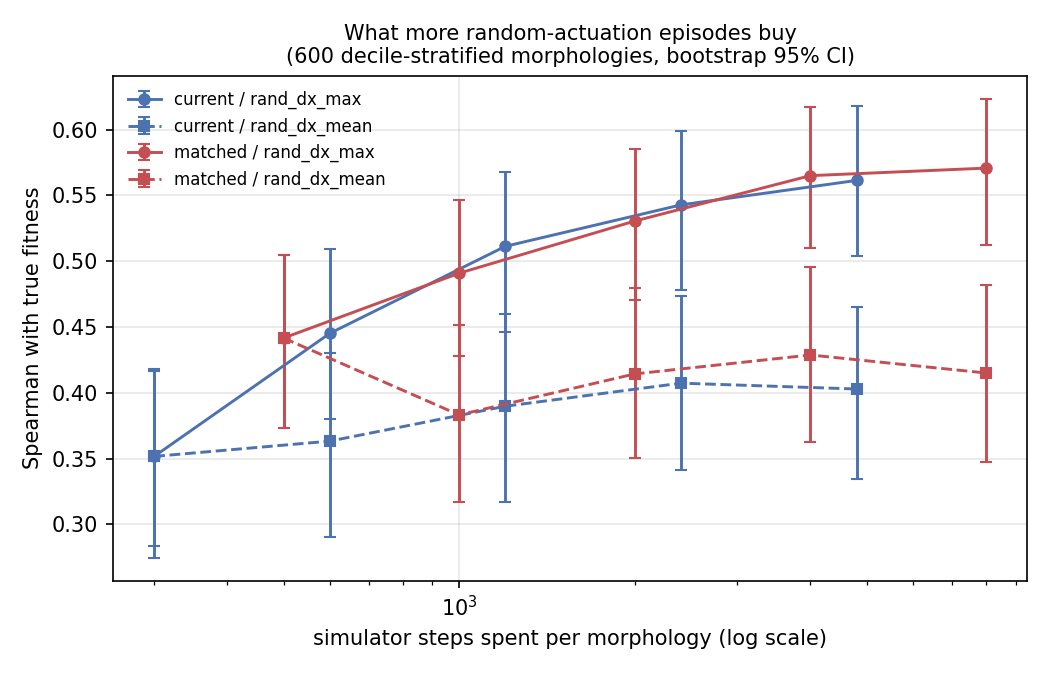

Values plotted in this chart, from the file beside it:
protocol, statistic, episodes, sim_steps, spearman, ci_lo, ci_hi
current, max, 1, 300, 0.3517, 0.2747, 0.4164
current, mean, 1, 300, 0.3517, 0.2833, 0.4181
current, max, 2, 600, 0.4452, 0.3802, 0.5091
current, mean, 2, 600, 0.3633, 0.2904, 0.4305
current, max, 4, 1200, 0.5114, 0.4464, 0.5679
current, mean, 4, 1200, 0.3898, 0.3173, 0.46
current, max, 8, 2400, 0.5429, 0.4782, 0.599
current, mean, 8, 2400, 0.4074, 0.3413, 0.4736
current, max, 16, 4800, 0.5614, 0.5037, 0.6178
current, mean, 16, 4800, 0.4029, 0.3344, 0.4649
matched, max, 1, 500, 0.4417, 0.3731, 0.5051
matched, mean, 1, 500, 0.4417, 0.3737, 0.505
matched, max, 2, 1000, 0.4909, 0.4284, 0.5467
matched, mean, 2, 1000, 0.3833, 0.3171, 0.4515
matched, max, 4, 2000, 0.5306, 0.4703, 0.5856
matched, mean, 4, 2000, 0.4144, 0.3505, 0.4798
matched, max, 8, 4000, 0.5651, 0.5103, 0.6176
matched, mean, 8, 4000, 0.4288, 0.3627, 0.4957
matched, max, 16, 8000, 0.5708, 0.5125, 0.6235
matched, mean, 16, 8000, 0.4151, 0.3474, 0.4819
